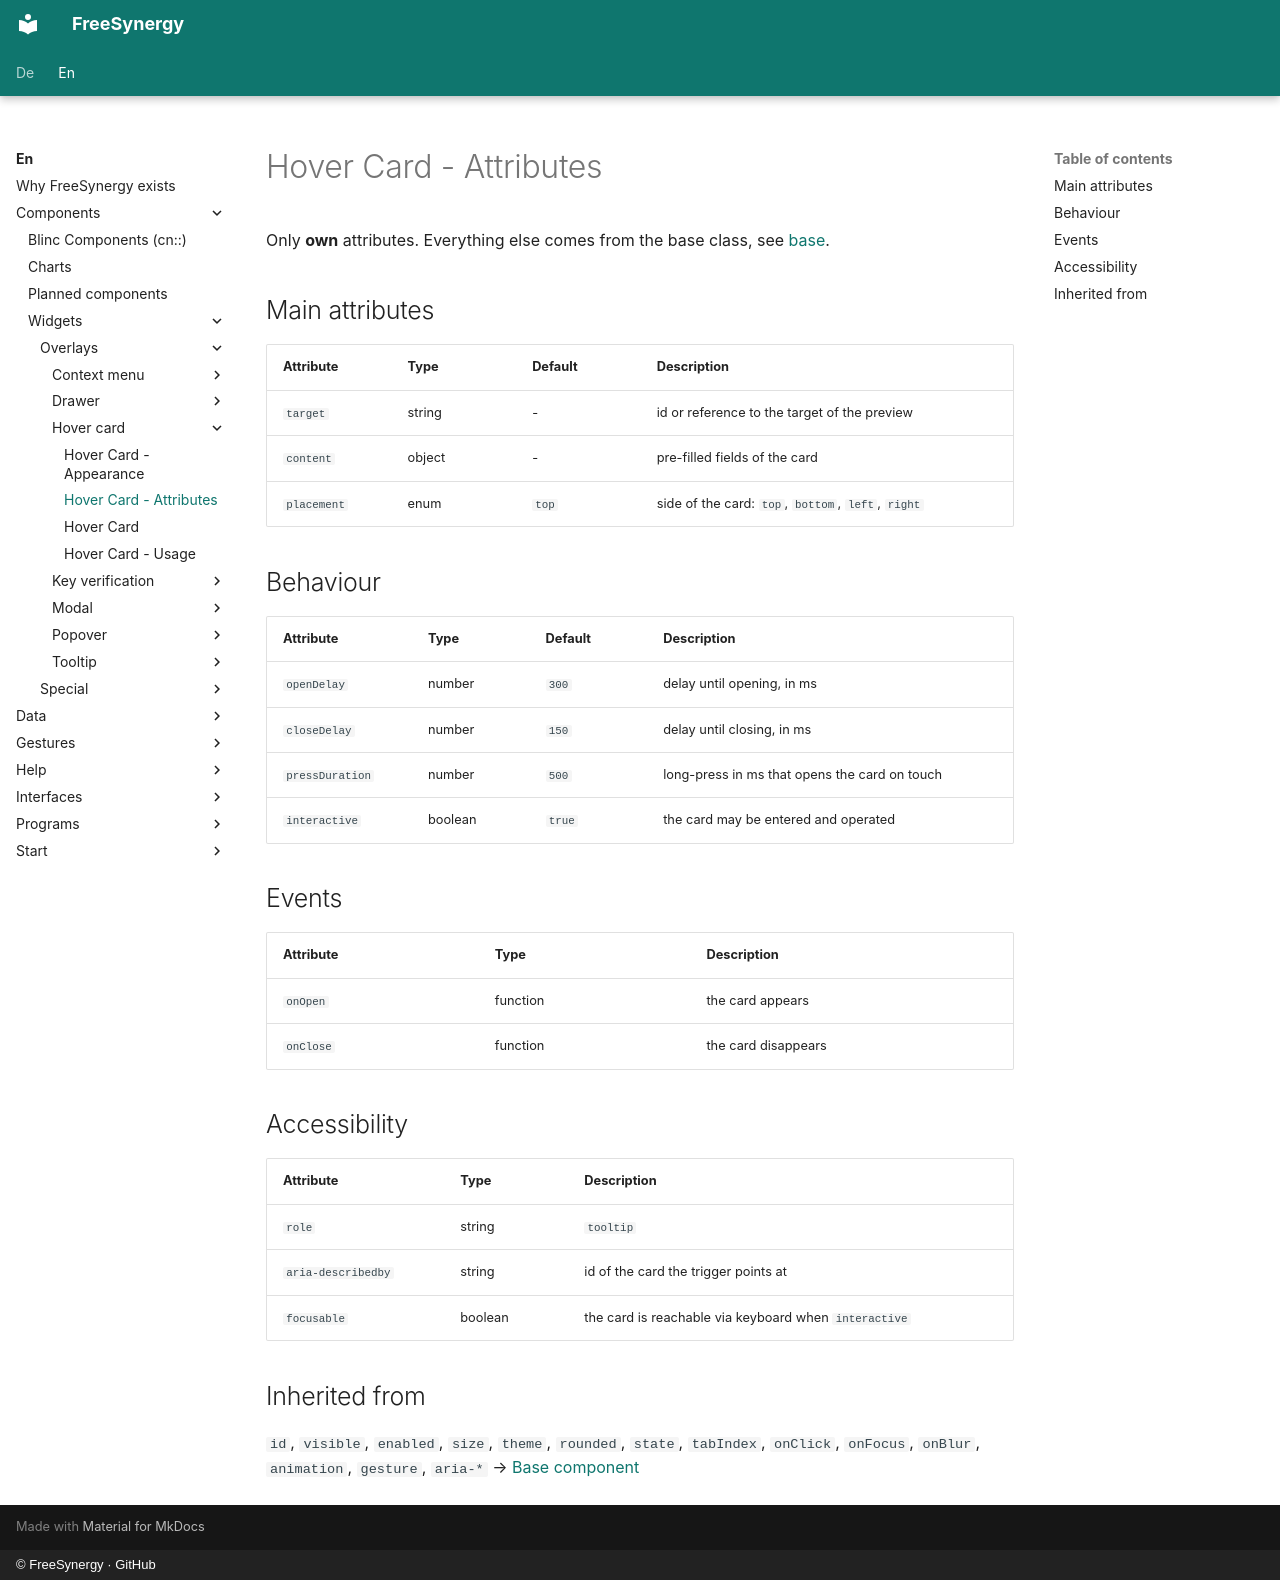

repository: FreeSynergy/fs-documentation · page: en/components/widgets/overlays/hover-card/attributes/index.html · generator: mkdocs · copyright: © FreeSynergy · GitHub

# Hover Card - Attributes

Only **own** attributes. Everything else comes from the base class, see
[base](../../../primitives/basics/base.md).

## Main attributes

| Attribute | Type | Default | Description |
|-----------|------|---------|-------------|
| `target` | string | - | id or reference to the target of the preview |
| `content` | object | - | pre-filled fields of the card |
| `placement` | enum | `top` | side of the card: `top`, `bottom`, `left`, `right` |

## Behaviour

| Attribute | Type | Default | Description |
|-----------|------|---------|-------------|
| `openDelay` | number | `300` | delay until opening, in ms |
| `closeDelay` | number | `150` | delay until closing, in ms |
| `pressDuration` | number | `500` | long-press in ms that opens the card on touch |
| `interactive` | boolean | `true` | the card may be entered and operated |

## Events

| Attribute | Type | Description |
|-----------|------|-------------|
| `onOpen` | function | the card appears |
| `onClose` | function | the card disappears |

## Accessibility

| Attribute | Type | Description |
|-----------|------|-------------|
| `role` | string | `tooltip` |
| `aria-describedby` | string | id of the card the trigger points at |
| `focusable` | boolean | the card is reachable via keyboard when `interactive` |

## Inherited from

`id`, `visible`, `enabled`, `size`, `theme`, `rounded`, `state`, `tabIndex`,
`onClick`, `onFocus`, `onBlur`, `animation`, `gesture`, `aria-*` →
[Base component](../../../primitives/basics/base.md)
